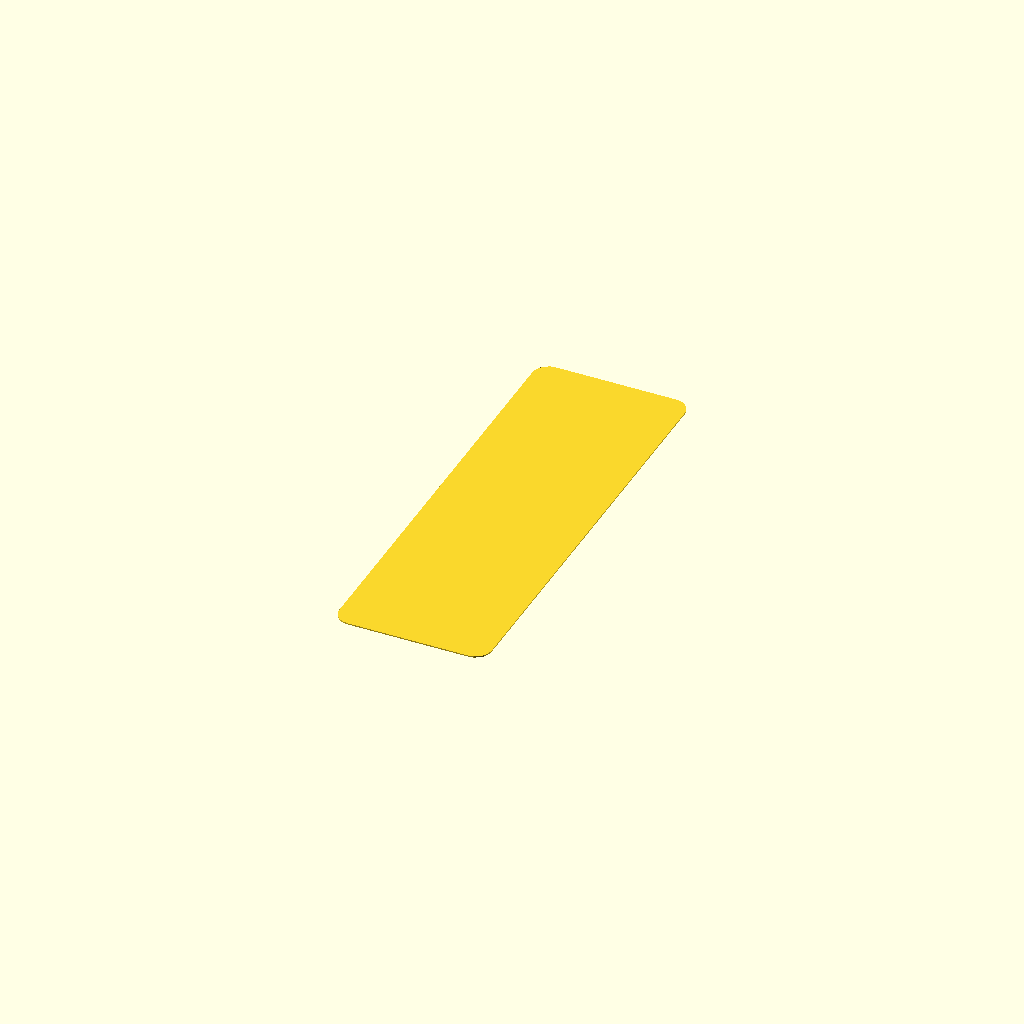
Cell 1: rendered with the file's own defaults.
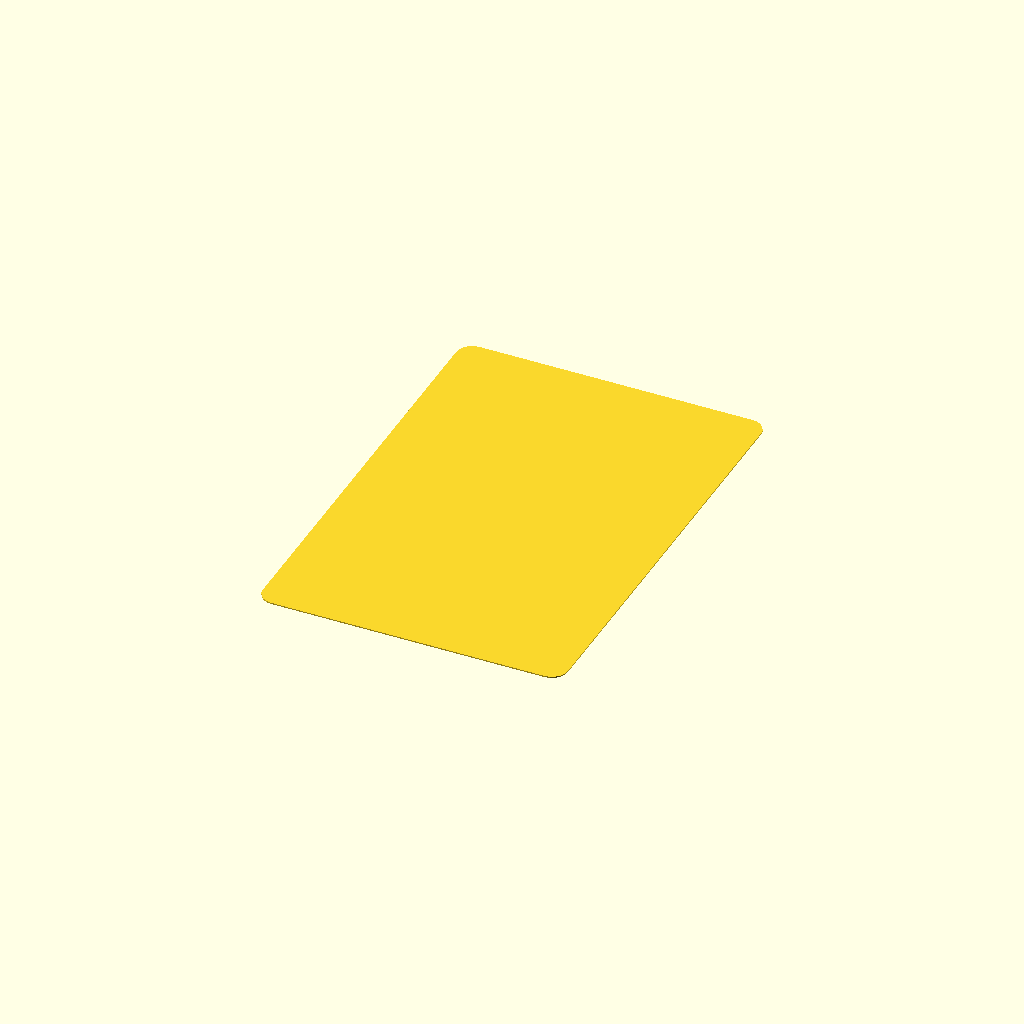
Cell 2: width = 125 (everything else at default).
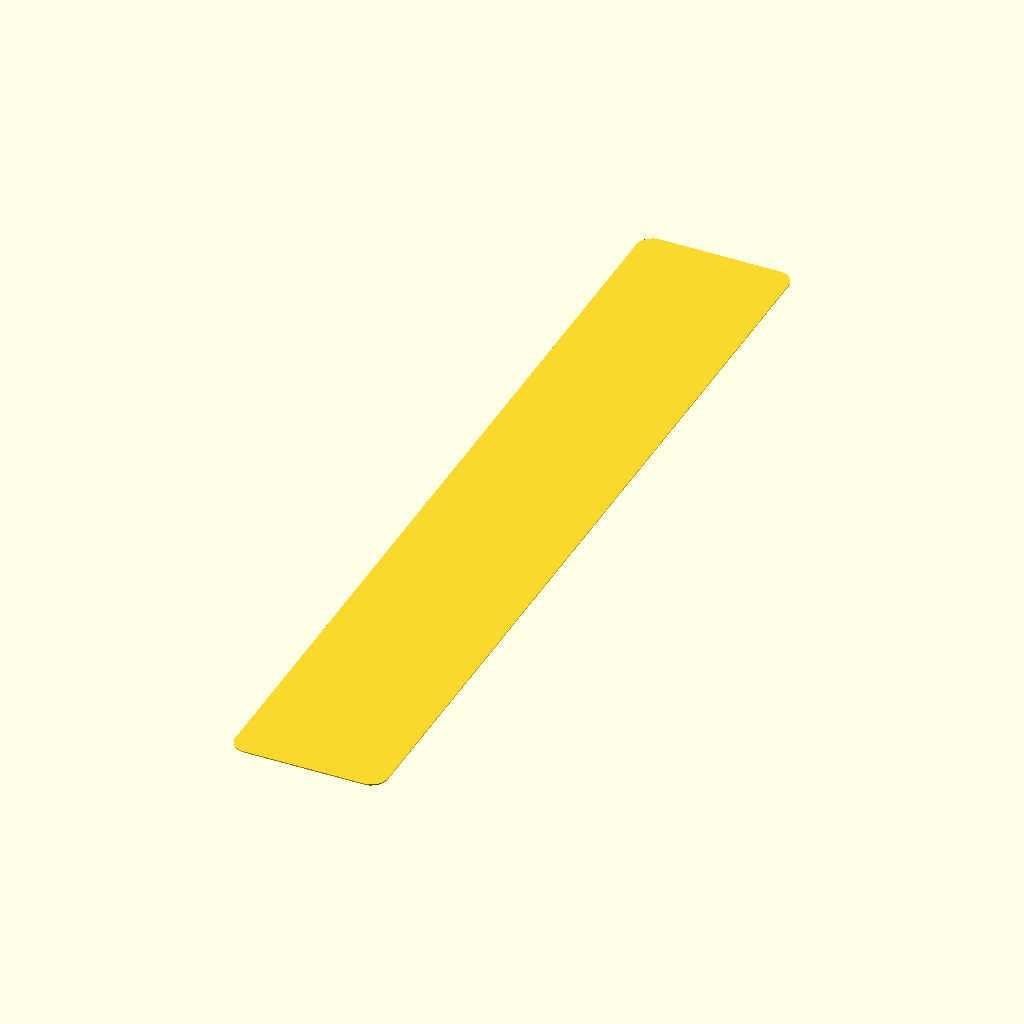
Cell 3: the same model with length = 366.
All cells are drawn from one camera (rotation 55°, 0°, 25°, orthographic, colour scheme Cornfield), so only the parameter changes between them.
Source of the model, misc/mac-pro-antenna-cover.scad:
width = 62.5;
length = 183;
corner_dia = 13;

thickness = 0.5;


$fn = 20;

module rounded_rect(w, l, h, d) {
  hull() {
    for(i = [-1, 1]) {
     for(j = [-1, 1]) {
       translate([i*(w-d)/2, j*(l-d)/2, 0])
       cylinder(d = d, h = h);
     }
    }
  }
}

rounded_rect(width, length, thickness, corner_dia);
Customizer parameters (derived from the source; name, type, default, range or options):
width: number, default 62.5
length: number, default 183
corner_dia: number, default 13
thickness: number, default 0.5
